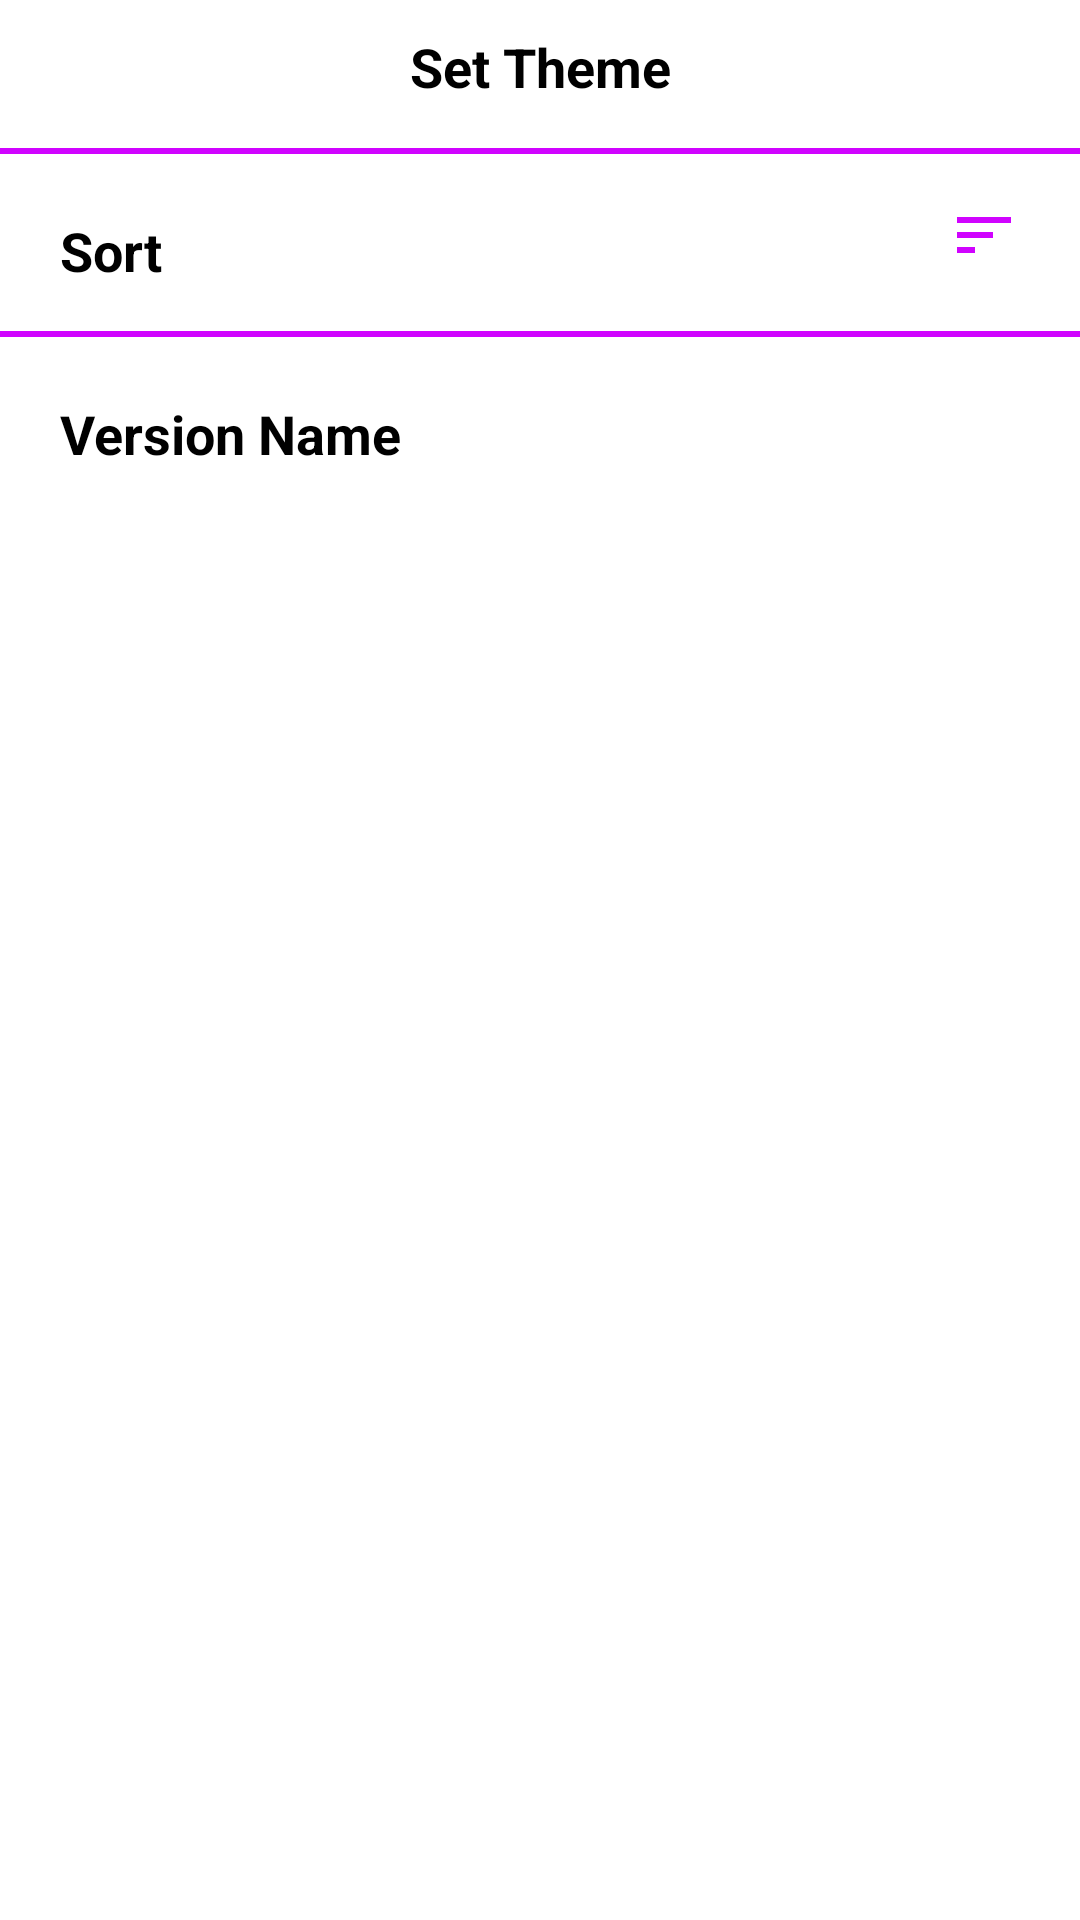

Here is an Android app screen rendered from its layout file. Give the layout XML and the strings, colors and styles it references.
<!-- AndroidManifest.xml: application theme Theme.MusicPlayer -->
<!-- res/layout/activity_setting.xml -->
<?xml version="1.0" encoding="utf-8"?>
<androidx.constraintlayout.widget.ConstraintLayout xmlns:android="http://schemas.android.com/apk/res/android"
    xmlns:app="http://schemas.android.com/apk/res-auto"
    xmlns:tools="http://schemas.android.com/tools"
    android:layout_width="match_parent"
    android:layout_height="match_parent"
    tools:context=".SettingActivity">
   <androidx.appcompat.widget.AppCompatTextView
       android:id="@+id/tvTheme"
       android:layout_width="wrap_content"
       android:layout_height="wrap_content"
       android:layout_marginTop="10dp"
       android:textSize="18sp"
       android:textColor="@color/black"
       android:text="@string/set_theme"
       android:textStyle="bold"
       app:layout_constraintStart_toStartOf="parent"
       app:layout_constraintEnd_toEndOf="parent"
       app:layout_constraintTop_toTopOf="parent"
       />
    <androidx.recyclerview.widget.RecyclerView
        android:id="@+id/colorRV"
        android:layout_width="wrap_content"
        android:layout_height="wrap_content"
        android:layout_marginTop="10dp"
        app:layout_constraintEnd_toEndOf="parent"
        app:layout_constraintStart_toStartOf="parent"
        app:layout_constraintTop_toBottomOf="@+id/tvTheme"
        />
    <View
        android:id="@+id/line1"
        android:layout_width="0dp"
        android:layout_height="2dp"
        android:layout_marginTop="5dp"
        android:background="?attr/AppColor"
        app:layout_constraintStart_toStartOf="parent"
        app:layout_constraintEnd_toEndOf="parent"
        app:layout_constraintTop_toBottomOf="@id/colorRV"
        />
    <androidx.appcompat.widget.AppCompatTextView
        android:id="@+id/tvSort"
        android:layout_width="wrap_content"
        android:layout_height="wrap_content"
        android:layout_marginTop="20dp"
        android:layout_marginStart="20dp"
        android:textSize="18sp"
        android:textColor="@color/black"
        android:text="@string/sort_text"
        android:textStyle="bold"
        app:layout_constraintStart_toStartOf="parent"
        app:layout_constraintTop_toBottomOf="@id/line1"
        />
    <androidx.appcompat.widget.AppCompatImageView
        android:id="@+id/sortBy"
        android:layout_width="wrap_content"
        android:layout_height="wrap_content"
        app:tint="?attr/AppColor"
        app:layout_constraintEnd_toEndOf="parent"
        app:layout_constraintTop_toBottomOf="@id/line1"
        android:layout_marginTop="15dp"
        android:layout_marginEnd="20dp"
        android:src="@drawable/baseline_sort_24"
        />
    <View
        android:id="@+id/line2"
        android:layout_width="0dp"
        android:layout_height="2dp"
        android:layout_marginTop="20dp"
        android:background="?attr/AppColor"
        app:layout_constraintStart_toStartOf="parent"
        app:layout_constraintEnd_toEndOf="parent"
        app:layout_constraintTop_toBottomOf="@id/sortBy"
        />
    <androidx.appcompat.widget.AppCompatTextView
        android:id="@+id/tvVersion"
        android:layout_width="wrap_content"
        android:layout_height="wrap_content"
        android:layout_marginTop="20dp"
        android:layout_marginStart="20dp"
        android:textSize="18sp"
        android:textColor="@color/black"
        android:text="@string/version"
        android:textStyle="bold"
        app:layout_constraintStart_toStartOf="parent"
        app:layout_constraintTop_toBottomOf="@id/line2"
        />
</androidx.constraintlayout.widget.ConstraintLayout>
<!-- resources referenced by this layout -->
<resources>
  <color name="black">#FF000000</color>
  <!-- drawable baseline_sort_24 (drawable) -->
  <vector android:autoMirrored="true" android:height="24dp"
      android:tint="#9723B4" android:viewportHeight="24"
      android:viewportWidth="24" android:width="24dp" xmlns:android="http://schemas.android.com/apk/res/android">
      <path android:fillColor="@android:color/white" android:pathData="M3,18h6v-2L3,16v2zM3,6v2h18L21,6L3,6zM3,13h12v-2L3,11v2z"/>
  </vector>
  <string name="set_theme">Set Theme</string>
  <string name="sort_text">Sort\n\n</string>
  <string name="version">Version Name</string>
  <style name="Theme.MusicPlayer" parent="Theme.MaterialComponents.DayNight.DarkActionBar">
          
          <item name="colorPrimary">?attr/AppColor</item>
          <item name="colorPrimaryVariant">?attr/AppColor</item>
          <item name="colorOnPrimary">@color/white</item>
          
          <item name="colorSecondary">@color/teal_200</item>
          <item name="colorSecondaryVariant">@color/teal_700</item>
          <item name="colorOnSecondary">@color/black</item>
          
          <item name="android:statusBarColor">?attr/colorPrimaryVariant</item>
          <item name="AppColor">@color/app_btn</item>
          
      </style>
  <color name="white">#FFFFFFFF</color>
  <color name="teal_200">#FF03DAC5</color>
  <color name="teal_700">#FF018786</color>
  <color name="app_btn">#D003FF</color>
</resources>
